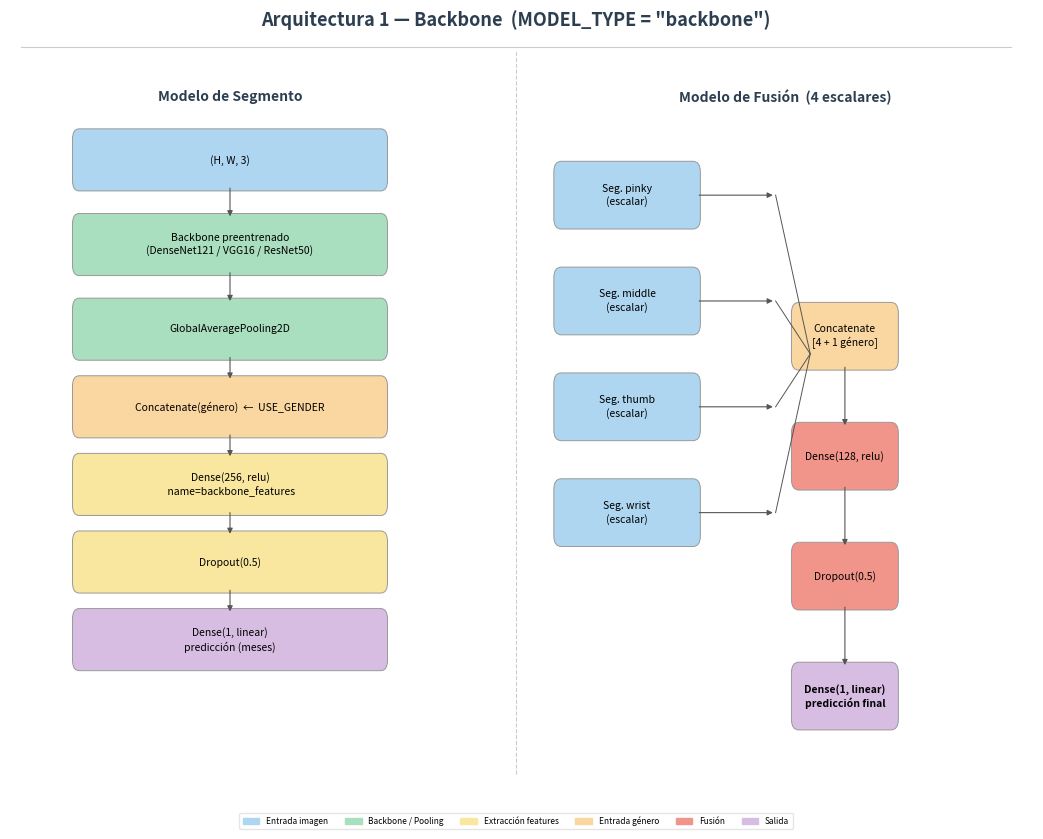

Recreate this plot in Python. (Note: this script raises an exception after producing the figure.)
"""
Genera diagramas visuales de las 4 arquitecturas en docs/arquitecturas.pdf
"""
import matplotlib
matplotlib.use("Agg")
import matplotlib.pyplot as plt
import matplotlib.patches as mpatches
from matplotlib.backends.backend_pdf import PdfPages
from matplotlib.patches import FancyBboxPatch, FancyArrowPatch

# ── Paleta ───────────────────────────────────────────────────────────
C_IMG    = "#AED6F1"   # entrada imagen
C_CONV   = "#A9DFBF"   # capas convolucionales
C_FEAT   = "#F9E79F"   # extracción de características
C_FUSE   = "#F1948A"   # fusión
C_OUT    = "#D7BDE2"   # salida
C_GENDER = "#FAD7A0"   # género
C_HEADER = "#2C3E50"   # fondo cabecera
CGRAY    = "#555555"
CLINE    = "#CCCCCC"

FS_TITLE  = 13
FS_HEAD   = 10
FS_BOX    = 7.5
FS_LABEL  = 6.5
FS_TINY   = 6.0


def _box(ax, x, y, w, h, text, fc, ec="#999", fs=FS_BOX,
         bold=False, text_color="black", radius=0.015):
    rect = FancyBboxPatch((x - w/2, y - h/2), w, h,
                          boxstyle=f"round,pad=0.008,rounding_size={radius}",
                          facecolor=fc, edgecolor=ec, linewidth=0.7,
                          transform=ax.transAxes, clip_on=False)
    ax.add_patch(rect)
    ax.text(x, y, text, ha="center", va="center",
            fontsize=fs, fontweight="bold" if bold else "normal",
            color=text_color, transform=ax.transAxes, linespacing=1.3,
            wrap=False)


def _arrow(ax, x0, y0, x1, y1, label=""):
    ax.annotate("", xy=(x1, y1), xytext=(x0, y0),
                xycoords="axes fraction", textcoords="axes fraction",
                arrowprops=dict(arrowstyle="-|>", color=CGRAY,
                                lw=0.8, mutation_scale=8))
    if label:
        mx, my = (x0 + x1) / 2, (y0 + y1) / 2
        ax.text(mx + 0.01, my, label, ha="left", va="center",
                fontsize=FS_TINY, color=CGRAY, transform=ax.transAxes)


def _harrow(ax, x0, x1, y, label=""):
    ax.annotate("", xy=(x1, y), xytext=(x0, y),
                xycoords="axes fraction", textcoords="axes fraction",
                arrowprops=dict(arrowstyle="-|>", color=CGRAY,
                                lw=0.8, mutation_scale=8))
    if label:
        ax.text((x0 + x1)/2, y + 0.025, label, ha="center", va="bottom",
                fontsize=FS_TINY, color=CGRAY, transform=ax.transAxes)


def _section(ax, title, color=C_HEADER):
    ax.axis("off")
    ax.set_xlim(0, 1); ax.set_ylim(0, 1)
    ax.add_patch(FancyBboxPatch((0, 0.7), 1.0, 0.3,
                                boxstyle="round,pad=0.01",
                                facecolor=color, edgecolor="none",
                                transform=ax.transAxes, clip_on=False))
    ax.text(0.5, 0.85, title, ha="center", va="center",
            fontsize=FS_HEAD, fontweight="bold", color="white",
            transform=ax.transAxes)


# ═══════════════════════════════════════════════════════════════════
# PÁGINA 1 — BACKBONE
# ═══════════════════════════════════════════════════════════════════

def page_backbone(pdf):
    fig = plt.figure(figsize=(11, 8.5))
    fig.patch.set_facecolor("white")

    fig.text(0.5, 0.96, "Arquitectura 1 — Backbone  (MODEL_TYPE = \"backbone\")",
             ha="center", fontsize=FS_TITLE, fontweight="bold", color=C_HEADER)
    fig.add_artist(plt.Line2D([0.05, 0.95], [0.935, 0.935],
                              transform=fig.transFigure, color=CLINE, lw=0.8))

    # ── Segmento (izquierda) ──────────────────────────────────────
    ax1 = fig.add_axes([0.04, 0.08, 0.40, 0.83])
    ax1.axis("off"); ax1.set_xlim(0, 1); ax1.set_ylim(0, 1)
    ax1.text(0.5, 0.97, "Modelo de Segmento", ha="center", va="top",
             fontsize=FS_HEAD, fontweight="bold", color=C_HEADER)

    bw, bh = 0.70, 0.072
    cx = 0.50
    layers = [
        (0.87, "(H, W, 3)",                          C_IMG),
        (0.75, "Backbone preentrenado\n(DenseNet121 / VGG16 / ResNet50)",  C_CONV),
        (0.63, "GlobalAveragePooling2D",              C_CONV),
        (0.52, "Concatenate(género)  ←  USE_GENDER", C_GENDER),
        (0.41, "Dense(256, relu)\n name=backbone_features",  C_FEAT),
        (0.30, "Dropout(0.5)",                        C_FEAT),
        (0.19, "Dense(1, linear)\npredicción (meses)", C_OUT),
    ]
    for y, txt, fc in layers:
        _box(ax1, cx, y, bw, bh, txt, fc)
    for i in range(len(layers) - 1):
        _arrow(ax1, cx, layers[i][0] - bh/2, cx, layers[i+1][0] + bh/2)

    # ── Fusión (derecha) ──────────────────────────────────────────
    ax2 = fig.add_axes([0.52, 0.08, 0.45, 0.83])
    ax2.axis("off"); ax2.set_xlim(0, 1); ax2.set_ylim(0, 1)
    ax2.text(0.5, 0.97, "Modelo de Fusión  (4 escalares)", ha="center",
             va="top", fontsize=FS_HEAD, fontweight="bold", color=C_HEADER)

    segs = ["pinky", "middle", "thumb", "wrist"]
    ys_in = [0.82, 0.67, 0.52, 0.37]
    for seg, y in zip(segs, ys_in):
        _box(ax2, 0.18, y, 0.28, 0.08, f"Seg. {seg}\n(escalar)", C_IMG)
        _harrow(ax2, 0.32, 0.48, y)

    # líneas de convergencia
    for y in ys_in:
        ax2.plot([0.48, 0.55], [y, 0.595],
                 transform=ax2.transAxes, color=CGRAY, lw=0.7)

    _box(ax2, 0.62, 0.62, 0.20, 0.08, "Concatenate\n[4 + 1 género]", C_GENDER)
    _arrow(ax2, 0.62, 0.58, 0.62, 0.49)
    _box(ax2, 0.62, 0.45, 0.20, 0.08, "Dense(128, relu)", C_FUSE)
    _arrow(ax2, 0.62, 0.41, 0.62, 0.32)
    _box(ax2, 0.62, 0.28, 0.20, 0.08, "Dropout(0.5)", C_FUSE)
    _arrow(ax2, 0.62, 0.24, 0.62, 0.15)
    _box(ax2, 0.62, 0.11, 0.20, 0.08, "Dense(1, linear)\npredicción final", C_OUT, bold=True)

    # Separador vertical
    fig.add_artist(plt.Line2D([0.50, 0.50], [0.08, 0.93],
                              transform=fig.transFigure,
                              color=CLINE, lw=0.8, linestyle="--"))

    # Leyenda
    patches = [mpatches.Patch(color=C_IMG, label="Entrada imagen"),
               mpatches.Patch(color=C_CONV, label="Backbone / Pooling"),
               mpatches.Patch(color=C_FEAT, label="Extracción features"),
               mpatches.Patch(color=C_GENDER, label="Entrada género"),
               mpatches.Patch(color=C_FUSE, label="Fusión"),
               mpatches.Patch(color=C_OUT, label="Salida")]
    fig.legend(handles=patches, loc="lower center", ncol=6,
               bbox_to_anchor=(0.5, 0.01), fontsize=FS_TINY,
               framealpha=0.5, edgecolor=CLINE)

    pdf.savefig(fig, bbox_inches="tight"); plt.close(fig)


# ═══════════════════════════════════════════════════════════════════
# PÁGINA 2 — SIMPLE CNN
# ═══════════════════════════════════════════════════════════════════

def page_simple_cnn(pdf):
    fig = plt.figure(figsize=(11, 8.5))
    fig.patch.set_facecolor("white")

    fig.text(0.5, 0.96, "Arquitectura 2 — CNN Simple  (MODEL_TYPE = \"simple_cnn\")",
             ha="center", fontsize=FS_TITLE, fontweight="bold", color=C_HEADER)
    fig.add_artist(plt.Line2D([0.05, 0.95], [0.935, 0.935],
                              transform=fig.transFigure, color=CLINE, lw=0.8))

    # ── Segmento (izquierda) ──────────────────────────────────────
    ax1 = fig.add_axes([0.04, 0.08, 0.38, 0.83])
    ax1.axis("off"); ax1.set_xlim(0, 1); ax1.set_ylim(0, 1)
    ax1.text(0.5, 0.97, "Modelo de Segmento", ha="center", va="top",
             fontsize=FS_HEAD, fontweight="bold", color=C_HEADER)

    cx, bw, bh = 0.50, 0.78, 0.068
    layers = [
        (0.89, "(H, W, 3)",                                    C_IMG),
        (0.79, "Conv2D(32)→BN→ReLU→MaxPool  [56×56×32]",      C_CONV),
        (0.70, "Conv2D(64)→BN→ReLU→MaxPool  [28×28×64]",      C_CONV),
        (0.61, "Conv2D(128)→BN→ReLU→MaxPool [14×14×128]",     C_CONV),
        (0.52, "Conv2D(256)→BN→ReLU→MaxPool [7×7×256]",       C_CONV),
        (0.42, "Flatten  name=flatten_features  [12,544]",     C_FEAT),
        (0.33, "Concatenate(género)  ←  USE_GENDER",           C_GENDER),
        (0.24, "Dense(512, relu) → Dropout(0.3)",              C_FEAT),
        (0.14, "Dense(1, linear)  predicción (meses)",         C_OUT),
    ]
    for y, txt, fc in layers:
        _box(ax1, cx, y, bw, bh, txt, fc)
    for i in range(len(layers) - 1):
        _arrow(ax1, cx, layers[i][0] - bh/2, cx, layers[i+1][0] + bh/2)

    # ── Fusión (derecha) ──────────────────────────────────────────
    ax2 = fig.add_axes([0.47, 0.08, 0.50, 0.83])
    ax2.axis("off"); ax2.set_xlim(0, 1); ax2.set_ylim(0, 1)
    ax2.text(0.5, 0.97, "Modelo de Fusión  (4 vectores flatten ~12K-dim)",
             ha="center", va="top", fontsize=FS_HEAD, fontweight="bold", color=C_HEADER)

    segs = ["pinky", "middle", "thumb", "wrist"]
    ys_in = [0.83, 0.68, 0.53, 0.38]
    for seg, y in zip(segs, ys_in):
        _box(ax2, 0.18, y, 0.28, 0.08,
             f"{seg}\n flatten [12,544]", C_FEAT)
        ax2.plot([0.32, 0.50], [y, 0.595],
                 transform=ax2.transAxes, color=CGRAY, lw=0.7)

    _box(ax2, 0.62, 0.62, 0.26, 0.08,
         "Concatenate  [50,176]\n+ género → [50,177]", C_GENDER)
    _arrow(ax2, 0.62, 0.58, 0.62, 0.49)
    _box(ax2, 0.62, 0.45, 0.22, 0.07, "Dense(512, relu)", C_FUSE)
    _arrow(ax2, 0.62, 0.415, 0.62, 0.345)
    _box(ax2, 0.62, 0.31, 0.22, 0.07, "Dropout(0.5)", C_FUSE)
    _arrow(ax2, 0.62, 0.275, 0.62, 0.205)
    _box(ax2, 0.62, 0.17, 0.22, 0.07, "Dense(256, relu)", C_FUSE)
    _arrow(ax2, 0.62, 0.135, 0.62, 0.065)
    _box(ax2, 0.62, 0.03, 0.22, 0.07, "Dense(1, linear)\npredicción final",
         C_OUT, bold=True)

    fig.add_artist(plt.Line2D([0.45, 0.45], [0.08, 0.93],
                              transform=fig.transFigure,
                              color=CLINE, lw=0.8, linestyle="--"))

    patches = [mpatches.Patch(color=C_IMG, label="Entrada imagen"),
               mpatches.Patch(color=C_CONV, label="Conv→BN→ReLU→Pool"),
               mpatches.Patch(color=C_FEAT, label="Flatten / Dense"),
               mpatches.Patch(color=C_GENDER, label="Entrada género"),
               mpatches.Patch(color=C_FUSE, label="Fusión"),
               mpatches.Patch(color=C_OUT, label="Salida")]
    fig.legend(handles=patches, loc="lower center", ncol=6,
               bbox_to_anchor=(0.5, 0.01), fontsize=FS_TINY,
               framealpha=0.5, edgecolor=CLINE)

    pdf.savefig(fig, bbox_inches="tight"); plt.close(fig)


# ═══════════════════════════════════════════════════════════════════
# PÁGINA 3 — BACKBONE VECTORS
# ═══════════════════════════════════════════════════════════════════

def page_backbone_vectors(pdf):
    fig = plt.figure(figsize=(11, 8.5))
    fig.patch.set_facecolor("white")

    fig.text(0.5, 0.96,
             "Arquitectura 3 — Backbone Vectors  (MODEL_TYPE = \"backbone_vectors\")",
             ha="center", fontsize=FS_TITLE, fontweight="bold", color=C_HEADER)
    fig.add_artist(plt.Line2D([0.05, 0.95], [0.935, 0.935],
                              transform=fig.transFigure, color=CLINE, lw=0.8))

    # ── Segmento (izquierda) ──────────────────────────────────────
    ax1 = fig.add_axes([0.04, 0.08, 0.40, 0.83])
    ax1.axis("off"); ax1.set_xlim(0, 1); ax1.set_ylim(0, 1)
    ax1.text(0.5, 0.97, "Modelo de Segmento", ha="center", va="top",
             fontsize=FS_HEAD, fontweight="bold", color=C_HEADER)

    cx, bw, bh = 0.50, 0.78, 0.072
    layers = [
        (0.87, "(H, W, 3)",                                           C_IMG),
        (0.76, "Backbone preentrenado\n(DenseNet121 / VGG16 / ResNet50)", C_CONV),
        (0.65, "GlobalAveragePooling2D",                              C_CONV),
        (0.54, "Concatenate(género)  ←  USE_GENDER",                  C_GENDER),
        (0.43, "Dense(256, relu)\n★ name=\"backbone_features\"",      C_FEAT),
        (0.32, "Dropout(0.5)",                                        C_FEAT),
        (0.21, "Dense(1, linear)\n(usado solo en fase de segmentos)", C_OUT),
    ]
    for y, txt, fc in layers:
        bold = "backbone_features" in txt
        _box(ax1, cx, y, bw, bh, txt, fc, bold=bold)
    for i in range(len(layers) - 1):
        _arrow(ax1, cx, layers[i][0] - bh/2, cx, layers[i+1][0] + bh/2)

    # Nota sobre extracción
    ax1.text(0.5, 0.09,
             "★ En fusión se extrae hasta aquí\n"
             "   (Dense(1) no se usa)",
             ha="center", va="center", fontsize=FS_TINY,
             color="#AA6600", style="italic", transform=ax1.transAxes,
             bbox=dict(boxstyle="round,pad=0.3", fc="#FFF8E7", ec="#DDBB88", lw=0.6))

    # ── Fusión (derecha) ──────────────────────────────────────────
    ax2 = fig.add_axes([0.50, 0.08, 0.47, 0.83])
    ax2.axis("off"); ax2.set_xlim(0, 1); ax2.set_ylim(0, 1)
    ax2.text(0.5, 0.97, "Modelo de Fusión  (4 vectores 256-dim)",
             ha="center", va="top", fontsize=FS_HEAD, fontweight="bold", color=C_HEADER)

    segs = ["pinky", "middle", "thumb", "wrist"]
    ys_in = [0.83, 0.68, 0.53, 0.38]
    for seg, y in zip(segs, ys_in):
        _box(ax2, 0.18, y, 0.28, 0.08,
             f"{seg}\n backbone_features [256]", C_FEAT)
        ax2.plot([0.32, 0.50], [y, 0.595],
                 transform=ax2.transAxes, color=CGRAY, lw=0.7)

    _box(ax2, 0.63, 0.62, 0.26, 0.08,
         "Concatenate  [1,024]\n+ género → [1,025]", C_GENDER)
    _arrow(ax2, 0.63, 0.58, 0.63, 0.49)
    _box(ax2, 0.63, 0.45, 0.22, 0.07, "Dense(512, relu)", C_FUSE)
    _arrow(ax2, 0.63, 0.415, 0.63, 0.345)
    _box(ax2, 0.63, 0.31, 0.22, 0.07, "Dropout(0.5)", C_FUSE)
    _arrow(ax2, 0.63, 0.275, 0.63, 0.205)
    _box(ax2, 0.63, 0.17, 0.22, 0.07, "Dense(256, relu)", C_FUSE)
    _arrow(ax2, 0.63, 0.135, 0.63, 0.065)
    _box(ax2, 0.63, 0.03, 0.22, 0.07, "Dense(1, linear)\npredicción final",
         C_OUT, bold=True)

    # Nota FREEZE
    ax2.text(0.50, 0.20,
             "FREEZE_EXTRACTORS=True → pesos backbone fijos\n"
             "FREEZE_EXTRACTORS=False → se entrenan con fusión",
             ha="center", va="center", fontsize=FS_TINY,
             color="#555", style="italic", transform=ax2.transAxes,
             bbox=dict(boxstyle="round,pad=0.3", fc="#F0F0F0", ec=CLINE, lw=0.5))

    fig.add_artist(plt.Line2D([0.48, 0.48], [0.08, 0.93],
                              transform=fig.transFigure,
                              color=CLINE, lw=0.8, linestyle="--"))

    patches = [mpatches.Patch(color=C_IMG, label="Entrada imagen"),
               mpatches.Patch(color=C_CONV, label="Backbone / Pooling"),
               mpatches.Patch(color=C_FEAT, label="backbone_features [256]"),
               mpatches.Patch(color=C_GENDER, label="Entrada género"),
               mpatches.Patch(color=C_FUSE, label="Fusión"),
               mpatches.Patch(color=C_OUT, label="Salida")]
    fig.legend(handles=patches, loc="lower center", ncol=6,
               bbox_to_anchor=(0.5, 0.01), fontsize=FS_TINY,
               framealpha=0.5, edgecolor=CLINE)

    pdf.savefig(fig, bbox_inches="tight"); plt.close(fig)


# ═══════════════════════════════════════════════════════════════════
# PÁGINA 4 — UNIFIED CNN
# ═══════════════════════════════════════════════════════════════════

def page_unified_cnn(pdf):
    fig = plt.figure(figsize=(11, 8.5))
    fig.patch.set_facecolor("white")

    fig.text(0.5, 0.96,
             "Arquitectura 4 — Unified CNN  (MODEL_TYPE = \"unified_cnn\")",
             ha="center", fontsize=FS_TITLE, fontweight="bold", color=C_HEADER)
    fig.add_artist(plt.Line2D([0.05, 0.95], [0.935, 0.935],
                              transform=fig.transFigure, color=CLINE, lw=0.8))

    ax = fig.add_axes([0.04, 0.06, 0.92, 0.87])
    ax.axis("off"); ax.set_xlim(0, 1); ax.set_ylim(0, 1)

    note = ("Entrenamiento end-to-end en una sola fase  ·  "
            "Sin pre-entrenamiento de segmentos  ·  "
            "Gradiente global actualiza todas las ramas simultáneamente")
    ax.text(0.5, 0.96, note, ha="center", va="top", fontsize=FS_TINY,
            color="#AA6600", style="italic", transform=ax.transAxes)

    # 4 ramas CNN
    segs  = ["pinky", "middle", "thumb", "wrist"]
    xs    = [0.10, 0.28, 0.46, 0.64]
    bw, bh = 0.15, 0.062

    conv_layers = [
        "Conv2D(32)→BN→\nReLU→MaxPool",
        "Conv2D(64)→BN→\nReLU→MaxPool",
        "Conv2D(128)→BN→\nReLU→MaxPool",
        "Conv2D(256)→BN→\nReLU→MaxPool",
    ]
    ys_conv = [0.86, 0.76, 0.66, 0.56]
    y_flat  = 0.46
    y_cat   = 0.33
    y_g     = 0.33
    y_d1    = 0.22
    y_d2    = 0.12

    for xi, seg in zip(xs, segs):
        # header rama
        _box(ax, xi, 0.93, bw, 0.055,
             f"input_{seg}\n(H,W,3)", C_IMG, fs=FS_TINY)
        # capas conv
        for yi, txt in zip(ys_conv, conv_layers):
            _box(ax, xi, yi, bw, bh, txt, C_CONV, fs=FS_TINY)
        # flechas verticales conv
        _arrow(ax, xi, 0.905, xi, 0.893)
        for i in range(len(ys_conv) - 1):
            _arrow(ax, xi, ys_conv[i] - bh/2, xi, ys_conv[i+1] + bh/2)
        # flatten
        _box(ax, xi, y_flat, bw, bh, "Flatten\n[12,544]", C_FEAT, fs=FS_TINY)
        _arrow(ax, xi, ys_conv[-1] - bh/2, xi, y_flat + bh/2)
        # línea convergencia al concatenate
        ax.plot([xi, 0.79], [y_flat - bh/2, y_cat + 0.03],
                transform=ax.transAxes, color=CGRAY, lw=0.7)

    # Concatenate + gender
    _box(ax, 0.79, y_cat, 0.18, 0.065,
         "Concatenate [50,176]\n+ género → [50,177]", C_GENDER, fs=FS_TINY)
    _arrow(ax, 0.79, y_cat - 0.033, 0.79, y_d1 + 0.033)

    # Dense layers
    _box(ax, 0.79, y_d1, 0.16, 0.058,
         "Dense(512, relu)\nDropout(0.3)", C_FUSE, fs=FS_TINY)
    _arrow(ax, 0.79, y_d1 - 0.029, 0.79, y_d2 + 0.029)
    _box(ax, 0.79, y_d2, 0.16, 0.058,
         "Dense(256, relu)\nDropout(0.3)", C_FUSE, fs=FS_TINY)
    _arrow(ax, 0.79, y_d2 - 0.029, 0.79, 0.032)
    _box(ax, 0.79, 0.02, 0.16, 0.058,
         "Dense(1, linear)\npredicción final", C_OUT, bold=True, fs=FS_TINY)

    patches = [mpatches.Patch(color=C_IMG, label="Entrada imagen"),
               mpatches.Patch(color=C_CONV, label="Conv→BN→ReLU→Pool"),
               mpatches.Patch(color=C_FEAT, label="Flatten"),
               mpatches.Patch(color=C_GENDER, label="Concatenate + género"),
               mpatches.Patch(color=C_FUSE, label="Fusión Dense"),
               mpatches.Patch(color=C_OUT, label="Salida")]
    fig.legend(handles=patches, loc="lower center", ncol=6,
               bbox_to_anchor=(0.5, 0.005), fontsize=FS_TINY,
               framealpha=0.5, edgecolor=CLINE)

    pdf.savefig(fig, bbox_inches="tight"); plt.close(fig)


# ═══════════════════════════════════════════════════════════════════
# PÁGINA 5 — COMPARATIVA
# ═══════════════════════════════════════════════════════════════════

def page_comparison(pdf):
    fig = plt.figure(figsize=(11, 8.5))
    fig.patch.set_facecolor("white")

    fig.text(0.5, 0.96, "Comparativa de Arquitecturas",
             ha="center", fontsize=FS_TITLE, fontweight="bold", color=C_HEADER)
    fig.add_artist(plt.Line2D([0.05, 0.95], [0.935, 0.935],
                              transform=fig.transFigure, color=CLINE, lw=0.8))

    ax = fig.add_axes([0.04, 0.10, 0.92, 0.82])
    ax.axis("off")

    headers = ["Aspecto", "backbone", "simple_cnn", "backbone_vectors", "unified_cnn"]
    rows = [
        ["Info. a fusión",          "4 escalares",       "4 × 12K flatten",   "4 × 256 vectores",   "— (end-to-end)"],
        ["Fases de entrenamiento",  "3 (seg+fus+ft)",    "3 (seg+fus+ft)",    "3 (seg+fus+ft)",     "1 (todo junto)"],
        ["Pesos iniciales",         "ImageNet opcional", "Desde cero",        "ImageNet opcional",  "Desde cero"],
        ["Paráms. por segmento",    "~7M (DenseNet)",    "~3–5M",             "~7M (DenseNet)",     "~3–5M"],
        ["FREEZE_EXTRACTORS",       "N/A",               "Sí",                "Sí",                 "N/A"],
        ["Riesgo sobreajuste",      "Medio",             "Alto (50K→fusión)", "Bajo (256→fusión)",  "Alto (sin pretrain)"],
        ["Experimentos",            "34, 37, 40",        "33, 36, 39, 42",    "35, 38, 41, 43",     "44, 45, 46"],
    ]

    col_labels = ["Fase / Etapa",
                  "1 · Segmentos", "2 · Fusión", "3 · Fine-tuning"]
    phase_rows = [
        ["backbone",          "Backbone → escalar\n(CV 5-fold)",
                               "4 escalares → Dense(128)",
                               "Descongelar N capas\nbajo LR"],
        ["simple_cnn",        "CNN → flatten\n(CV 5-fold)",
                               "4 flattens → Dense(512)",
                               "Descongelar extractores\nbajo LR"],
        ["backbone_vectors",  "Backbone → vector 256\n(CV 5-fold)",
                               "4 × 256 → Dense(512)",
                               "Descongelar N capas\nbajo LR"],
        ["unified_cnn",       "—\n(no existe)",
                               "—\n(no existe)",
                               "—\n(todo en 1 fase)"],
    ]

    col_widths = [0.28, 0.18, 0.18, 0.18, 0.18]
    col_colors = [C_HEADER, C_CONV, C_FEAT, C_FUSE, C_GENDER]
    text_colors = ["white", "black", "black", "black", "black"]

    n_rows = len(rows)
    row_h = 0.78 / (n_rows + 1)
    y0 = 0.88

    # Header
    x = 0.0
    for ci, (hdr, cw, cc, tc) in enumerate(zip(headers, col_widths, col_colors, text_colors)):
        ax.add_patch(FancyBboxPatch((x + 0.002, y0 - row_h + 0.005), cw - 0.004, row_h - 0.005,
                                   boxstyle="round,pad=0.005",
                                   facecolor=cc, edgecolor="white", lw=0.5,
                                   transform=ax.transAxes))
        ax.text(x + cw/2, y0 - row_h/2, hdr,
                ha="center", va="center", fontsize=FS_BOX,
                fontweight="bold", color=tc, transform=ax.transAxes)
        x += cw

    # Filas
    for ri, row in enumerate(rows):
        y = y0 - (ri + 1) * row_h
        fc_row = "#F7F9FC" if ri % 2 == 0 else "white"
        x = 0.0
        for ci, (cell, cw) in enumerate(zip(row, col_widths)):
            ax.add_patch(FancyBboxPatch((x + 0.002, y - row_h + 0.003), cw - 0.004, row_h - 0.003,
                                       boxstyle="round,pad=0.003",
                                       facecolor="#E8F0FE" if ci == 0 else fc_row,
                                       edgecolor=CLINE, lw=0.4,
                                       transform=ax.transAxes))
            fw = "bold" if ci == 0 else "normal"
            ax.text(x + cw/2, y - row_h/2, cell,
                    ha="center", va="center", fontsize=FS_LABEL,
                    fontweight=fw, color="#222", transform=ax.transAxes,
                    linespacing=1.3)
            x += cw

    pdf.savefig(fig, bbox_inches="tight"); plt.close(fig)


def main():
    out = "docs/arquitecturas.pdf"
    with PdfPages(out) as pdf:
        page_backbone(pdf)
        page_simple_cnn(pdf)
        page_backbone_vectors(pdf)
        page_unified_cnn(pdf)
        page_comparison(pdf)
    print(f"PDF generado: {out}")


if __name__ == "__main__":
    main()
